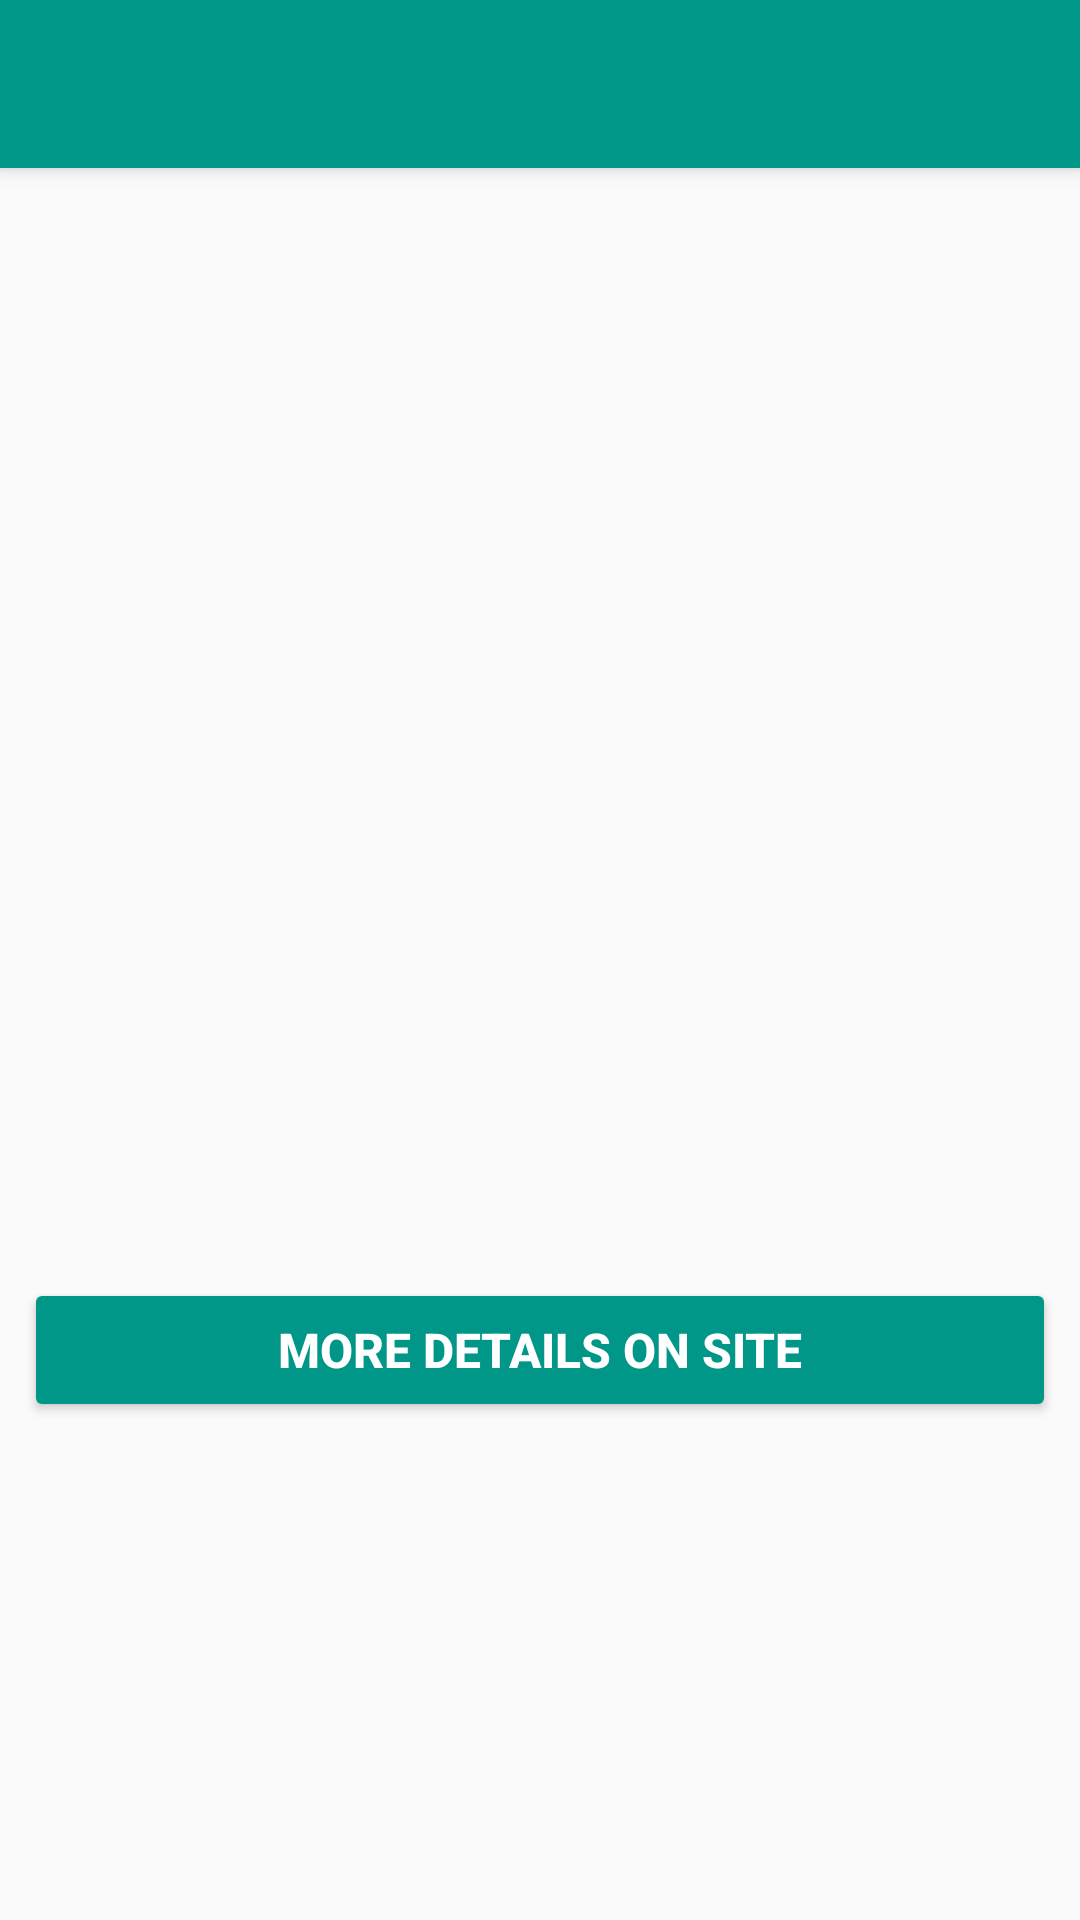

Produce the Android XML layout that renders to this screen, including the resource entries it uses.
<!-- AndroidManifest.xml: application theme AppTheme -->
<!-- res/layout/activity_condition.xml -->
<?xml version="1.0" encoding="utf-8"?>
<android.support.design.widget.CoordinatorLayout xmlns:android="http://schemas.android.com/apk/res/android"
    android:layout_width="match_parent"
    android:layout_height="match_parent">

    <android.support.design.widget.AppBarLayout
        android:layout_width="match_parent"
        android:layout_height="wrap_content">

        <android.support.v7.widget.Toolbar
            android:id="@+id/activity_condition_toolbar"
            android:layout_width="match_parent"
            android:layout_height="56dp" />

    </android.support.design.widget.AppBarLayout>

    <RelativeLayout
        style="@style/AppTheme.NormalMargin"
        android:layout_width="match_parent"
        android:layout_height="match_parent"
        android:layout_marginTop="56dp">

        
        <TextView
            android:id="@+id/activity_condition_city_name"
            android:layout_width="wrap_content"
            android:layout_height="wrap_content"
            android:layout_centerHorizontal="true"
            android:layout_marginTop="30dp"
            android:textSize="20sp"
            android:textStyle="bold" />

        
        <TextView
            android:id="@+id/activity_condition_country_region_name"
            android:layout_width="wrap_content"
            android:layout_height="wrap_content"
            android:layout_below="@id/activity_condition_city_name"
            android:layout_centerHorizontal="true"
            android:layout_marginTop="10dp"
            android:textSize="18sp" />

        
        <ImageView
            android:id="@+id/activity_condition_weather_icon"
            android:layout_width="150dp"
            android:layout_height="150dp"
            android:layout_below="@id/activity_condition_country_region_name"
            android:layout_centerHorizontal="true"
            android:layout_marginTop="20dp" />

        
        <TextView
            android:id="@+id/activity_condition_weather_text"
            android:layout_width="wrap_content"
            android:layout_height="wrap_content"
            android:layout_below="@id/activity_condition_weather_icon"
            android:layout_centerHorizontal="true"
            android:layout_marginTop="10dp"
            android:textSize="18sp"
            android:textStyle="bold" />

        
        <TextView
            android:id="@+id/activity_condition_temperature"
            android:layout_width="wrap_content"
            android:layout_height="wrap_content"
            android:layout_below="@id/activity_condition_weather_text"
            android:layout_centerHorizontal="true"
            android:layout_marginTop="10dp"
            android:textSize="18sp"
            android:textStyle="bold" />

        
        <Button
            android:id="@+id/activity_condition_button_mobile_link"
            android:layout_width="match_parent"
            android:layout_height="wrap_content"
            android:layout_below="@id/activity_condition_temperature"
            android:layout_marginTop="40dp"
            android:text="@string/activity_condition_button_mobile_link_title"
            android:theme="@style/AppTheme.Button" />

        <ProgressBar
            android:id="@+id/activity_condition_progress_bar"
            android:layout_width="wrap_content"
            android:layout_height="wrap_content"
            android:layout_centerInParent="true" />

    </RelativeLayout>

</android.support.design.widget.CoordinatorLayout>
<!-- resources referenced by this layout -->
<resources>
  <string name="activity_condition_button_mobile_link_title">More details on site</string>
  <style name="AppTheme.Button" parent="Theme.AppCompat.Light">
          <item name="colorControlHighlight">@color/button_highlight</item>
          <item name="colorButtonNormal">@color/button_normal</item>
          <item name="android:textSize">@dimen/button_title</item>
          <item name="android:textStyle">bold</item>
          <item name="android:textColor">@android:color/white</item>
          <item name="android:padding">@dimen/button_padding</item>
      </style>
  <style name="AppTheme.NormalMargin">
          <item name="android:layout_marginLeft">@dimen/margin_normal</item>
          <item name="android:layout_marginRight">@dimen/margin_normal</item>
      </style>
  <style name="AppTheme" parent="Theme.AppCompat.Light.NoActionBar">
          <item name="colorPrimary">@color/colorPrimary</item>
          <item name="colorPrimaryDark">@color/colorPrimaryDark</item>
          <item name="colorAccent">@color/colorAccent</item>
      </style>
  <color name="button_highlight">#00796B</color>
  <color name="button_normal">#009688</color>
  <dimen name="button_title">16sp</dimen>
  <dimen name="button_padding">10dp</dimen>
  <dimen name="margin_normal">8dp</dimen>
  <color name="colorPrimary">#009688</color>
  <color name="colorPrimaryDark">#00796B</color>
  <color name="colorAccent">#009688</color>
</resources>
